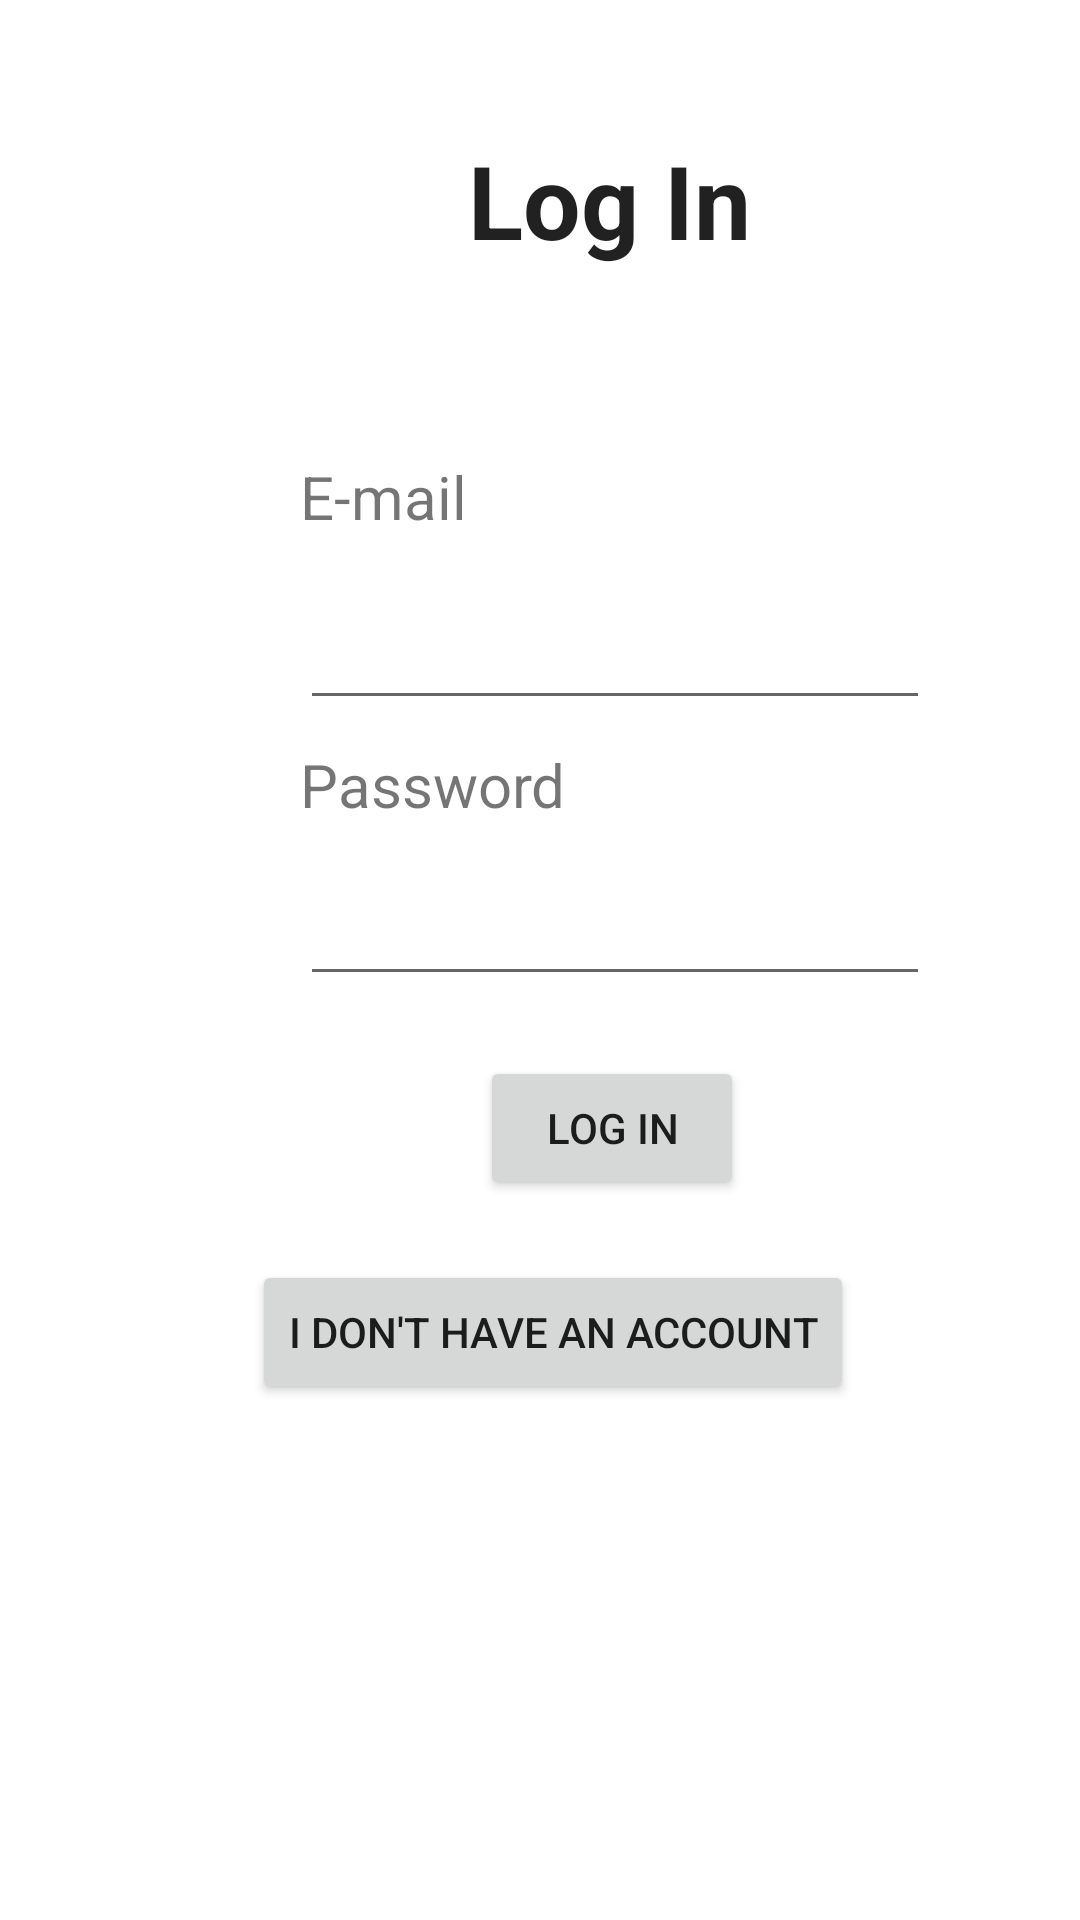

Write the Android layout XML for this screen, with the resource values it uses.
<!-- AndroidManifest.xml: application theme Theme.SamsungTask -->
<!-- res/layout/activity_log_in.xml -->
<?xml version="1.0" encoding="utf-8"?>
<androidx.constraintlayout.widget.ConstraintLayout xmlns:android="http://schemas.android.com/apk/res/android"
    xmlns:app="http://schemas.android.com/apk/res-auto"
    xmlns:tools="http://schemas.android.com/tools"
    android:layout_width="match_parent"
    android:layout_height="match_parent"
    tools:context=".auth.LogInActivity">

    <TextView
        android:id="@+id/textView"
        android:layout_width="wrap_content"
        android:layout_height="wrap_content"
        android:layout_marginStart="156dp"
        android:layout_marginTop="44dp"
        android:text="Log In"
        android:textAppearance="@style/TextAppearance.AppCompat.Body1"
        android:textSize="34sp"
        android:textStyle="bold"
        app:layout_constraintStart_toStartOf="parent"
        app:layout_constraintTop_toTopOf="parent" />

    <EditText
        android:id="@+id/editTextTextEmailAddress"
        android:layout_width="wrap_content"
        android:layout_height="wrap_content"
        android:layout_marginStart="100dp"
        android:layout_marginTop="192dp"
        android:ems="10"
        android:inputType="textEmailAddress"
        android:minHeight="48dp"
        app:layout_constraintStart_toStartOf="parent"
        app:layout_constraintTop_toTopOf="parent" />

    <EditText
        android:id="@+id/editTextTextPassword"
        android:layout_width="wrap_content"
        android:layout_height="wrap_content"
        android:layout_marginStart="100dp"
        android:layout_marginTop="284dp"
        android:ems="10"
        android:inputType="textPassword"
        android:minHeight="48dp"
        app:layout_constraintStart_toStartOf="parent"
        app:layout_constraintTop_toTopOf="parent"
        tools:ignore="SpeakableTextPresentCheck" />

    <TextView
        android:id="@+id/emailTextView"
        android:layout_width="wrap_content"
        android:layout_height="wrap_content"
        android:layout_marginStart="100dp"
        android:layout_marginTop="152dp"
        android:text="E-mail"
        android:textSize="20sp"
        app:layout_constraintStart_toStartOf="parent"
        app:layout_constraintTop_toTopOf="parent" />

    <TextView
        android:id="@+id/passwordTextView"
        android:layout_width="wrap_content"
        android:layout_height="wrap_content"
        android:layout_marginStart="100dp"
        android:layout_marginTop="248dp"
        android:text="Password"
        android:textSize="20sp"
        app:layout_constraintStart_toStartOf="parent"
        app:layout_constraintTop_toTopOf="parent" />

    <Button
        android:id="@+id/logInButton"
        android:layout_width="wrap_content"
        android:layout_height="wrap_content"
        android:layout_marginStart="160dp"
        android:layout_marginTop="352dp"
        android:text="Log In"
        app:layout_constraintStart_toStartOf="parent"
        app:layout_constraintTop_toTopOf="parent" />

    <Button
        android:id="@+id/toRegisterButton"
        android:layout_width="wrap_content"
        android:layout_height="wrap_content"
        android:layout_marginStart="84dp"
        android:layout_marginTop="420dp"
        android:text="I don't have an account"
        app:layout_constraintStart_toStartOf="parent"
        app:layout_constraintTop_toTopOf="parent" />

</androidx.constraintlayout.widget.ConstraintLayout>
<!-- resources referenced by this layout -->
<resources>
  <style name="Theme.SamsungTask" parent="Theme.MaterialComponents.DayNight.DarkActionBar">
          
          <item name="colorPrimary">@color/purple_500</item>
          <item name="colorPrimaryVariant">@color/purple_700</item>
          <item name="colorOnPrimary">@color/white</item>
          
          <item name="colorSecondary">@color/teal_200</item>
          <item name="colorSecondaryVariant">@color/teal_700</item>
          <item name="colorOnSecondary">@color/black</item>
          
          <item name="android:statusBarColor" tools:targetApi="l">?attr/colorPrimaryVariant</item>
          
      </style>
  <!-- not gathered from this repository: default colours our renderer supplied (Android Studio template values) -->
  <color name="purple_500">#FF6200EE</color>
  <color name="purple_700">#FF3700B3</color>
  <color name="teal_200">#FF03DAC5</color>
  <color name="teal_700">#FF018786</color>
  <color name="black">#FF000000</color>
  <color name="white">#FFFFFFFF</color>
</resources>
